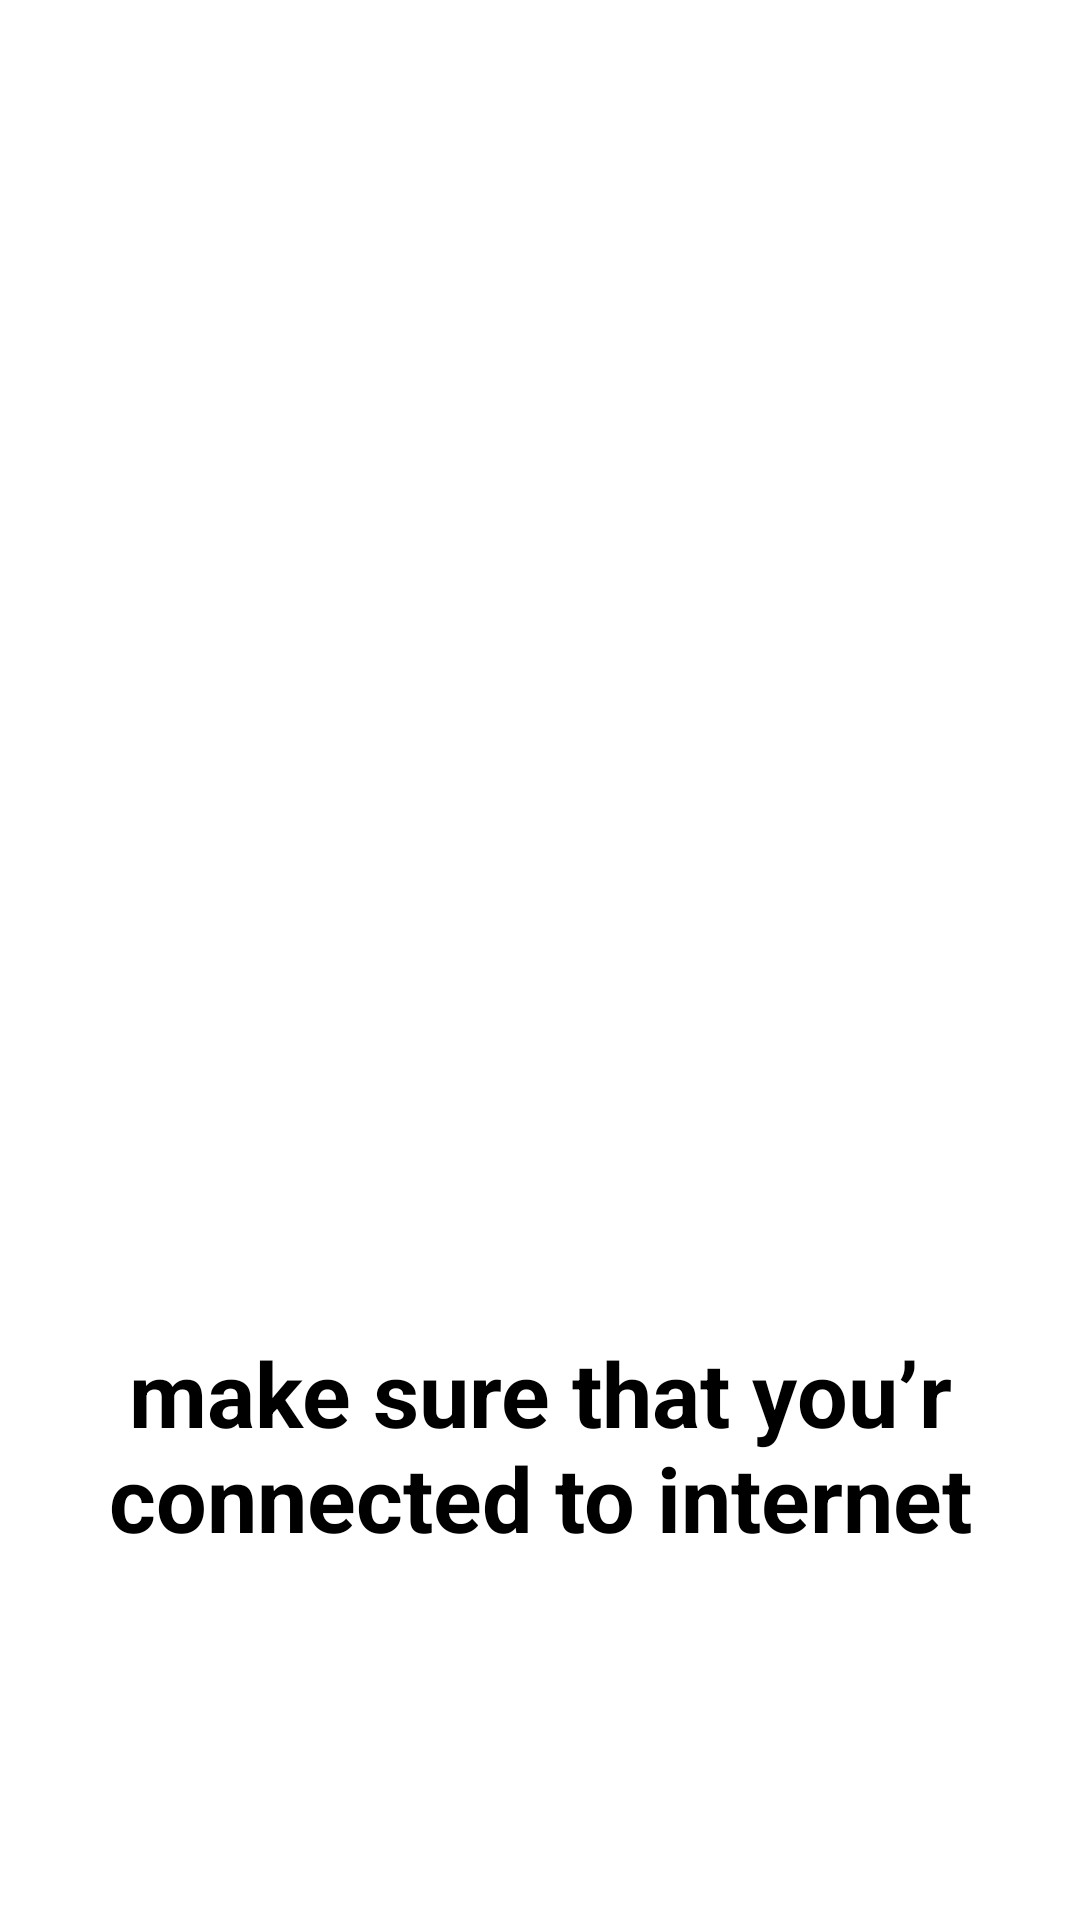

Write the Android layout XML for this screen, with the resource values it uses.
<!-- AndroidManifest.xml: application theme Theme.FlightsBookingApp -->
<!-- res/layout/activity_lost_connection.xml -->
<?xml version="1.0" encoding="utf-8"?>
<androidx.constraintlayout.widget.ConstraintLayout xmlns:android="http://schemas.android.com/apk/res/android"
    xmlns:app="http://schemas.android.com/apk/res-auto"
    xmlns:tools="http://schemas.android.com/tools"
    android:layout_width="match_parent"
    android:layout_height="match_parent"
    tools:context=".activity_lost_connection">

    <ImageView
        android:id="@+id/imageView9"
        android:layout_width="wrap_content"
        android:layout_height="wrap_content"
        android:layout_marginStart="104dp"
        android:layout_marginLeft="104dp"
        android:layout_marginTop="216dp"
        app:layout_constraintStart_toStartOf="parent"
        app:layout_constraintTop_toTopOf="parent"
        app:srcCompat="@drawable/lost_oday" />

    <TextView
        android:id="@+id/textView3"
        android:layout_width="wrap_content"
        android:layout_height="wrap_content"
        android:layout_marginTop="444dp"
        android:gravity="center"
        android:text="make sure that you’r connected to internet"
        android:textColor="#000000"
        android:textSize="30sp"
        android:textStyle="bold"
        app:layout_constraintStart_toStartOf="parent"
        app:layout_constraintTop_toTopOf="parent" />
</androidx.constraintlayout.widget.ConstraintLayout>
<!-- resources referenced by this layout -->
<resources>
  <style name="Theme.FlightsBookingApp" parent="Theme.MaterialComponents.DayNight.DarkActionBar">
          
          <item name="colorPrimary">@color/purple_500</item>
          <item name="colorPrimaryVariant">@color/purple_700</item>
          <item name="colorOnPrimary">@color/white</item>
          
          <item name="colorSecondary">@color/teal_200</item>
          <item name="colorSecondaryVariant">@color/teal_700</item>
          <item name="colorOnSecondary">@color/black</item>
          
          <item name="android:statusBarColor" tools:targetApi="l">?attr/colorPrimaryVariant</item>
          
      </style>
  <!-- not gathered from this repository: default colours our renderer supplied (Android Studio template values) -->
  <color name="purple_500">#FF6200EE</color>
  <color name="purple_700">#FF3700B3</color>
  <color name="teal_200">#FF03DAC5</color>
  <color name="teal_700">#FF018786</color>
  <color name="black">#FF000000</color>
  <color name="white">#FFFFFFFF</color>
</resources>
